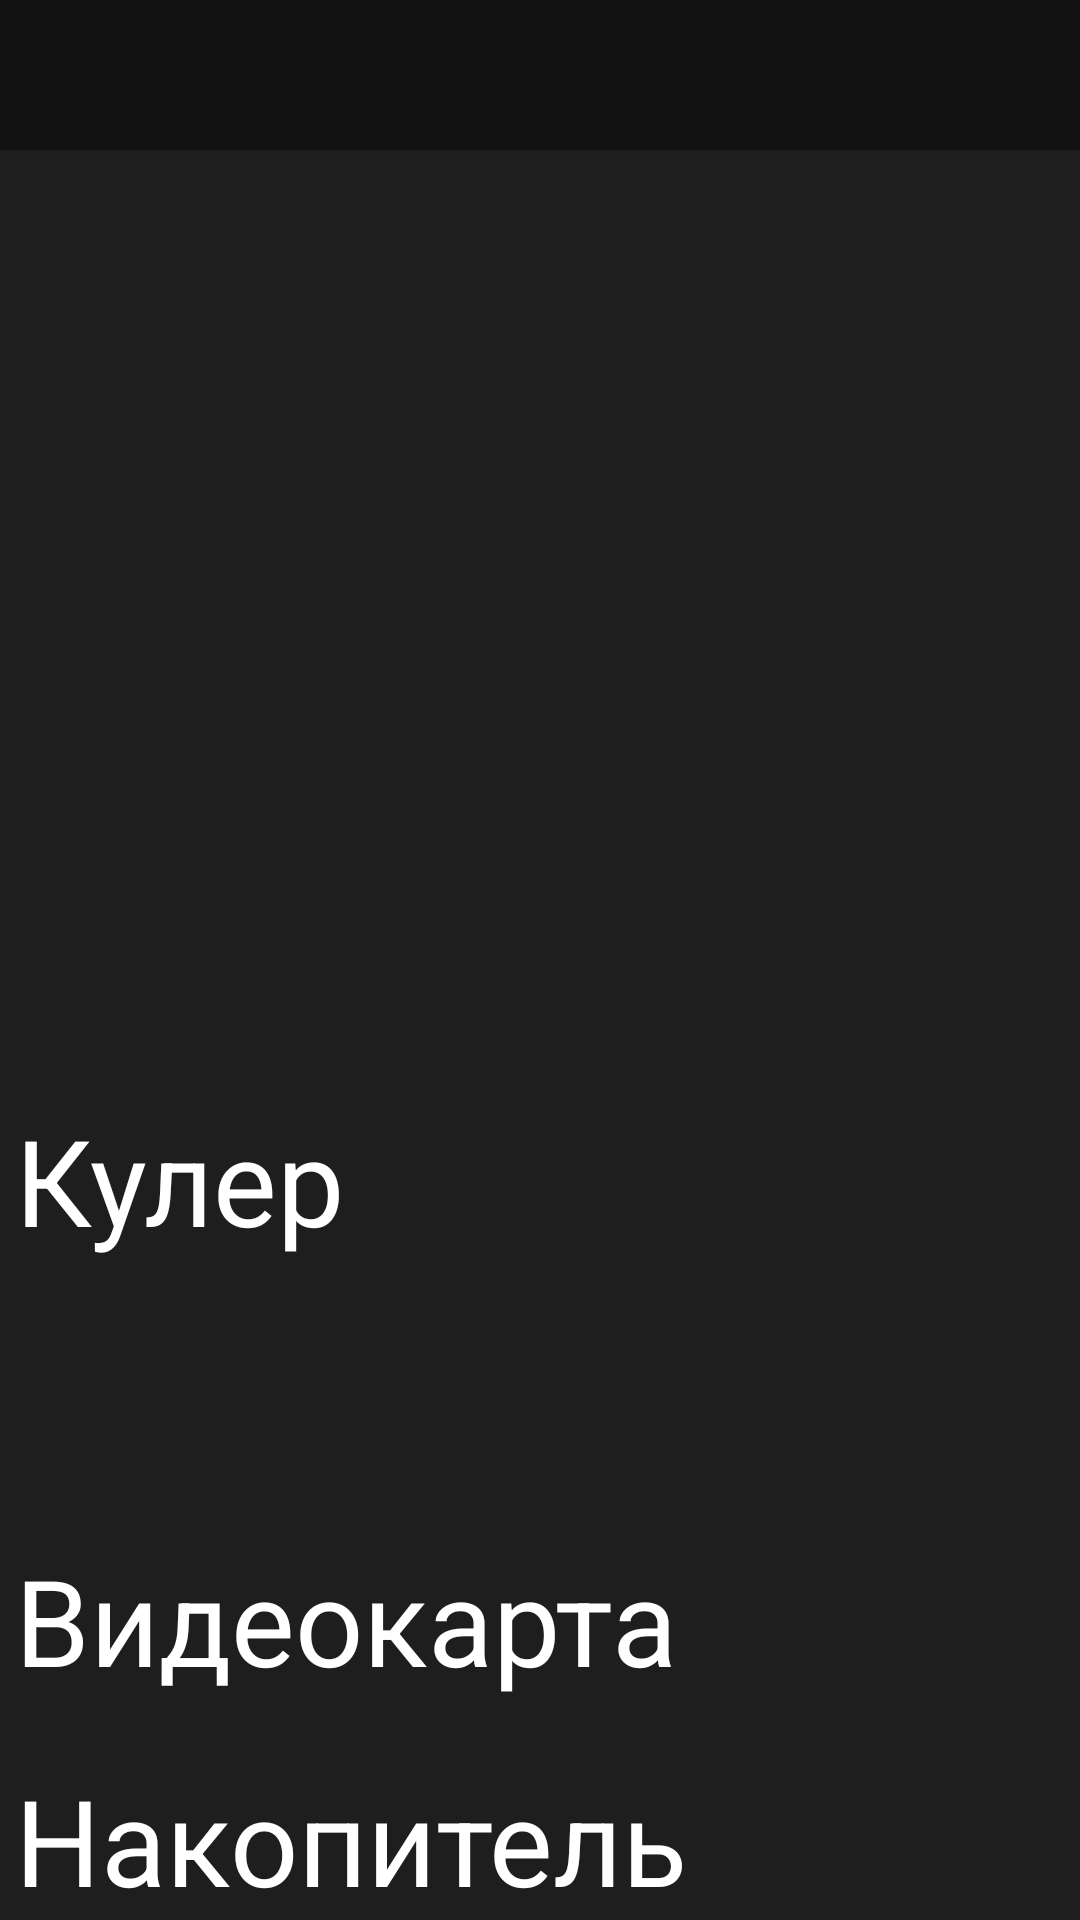

Android layout source for this screen:
<!-- AndroidManifest.xml: application theme AppTheme -->
<!-- res/layout/activity_pc_shop.xml -->
<?xml version="1.0" encoding="utf-8"?>
<LinearLayout xmlns:android="http://schemas.android.com/apk/res/android"
    xmlns:tools="http://schemas.android.com/tools"
    android:orientation="vertical"
    android:background="@color/backgroundColor1"
    android:layout_width="match_parent"
    android:layout_height="match_parent"
    tools:context=".shops.PcShop">
    <LinearLayout
        android:layout_width="match_parent"
        android:layout_height="wrap_content"
        android:gravity="center_vertical"
        android:orientation="horizontal"
        android:background="@color/backgroundColor2"
        android:padding="5dp">

        <ImageView
            android:id="@+id/avatar"
            android:layout_width="40dp"
            android:layout_height="40dp" />

        <TextView
            android:id="@+id/nikName"
            android:layout_width="0dp"
            android:layout_height="40dp"
            android:layout_marginHorizontal="5dp"
            android:layout_weight="1"
            android:gravity="center_vertical"
            android:textColor="@color/textColor1"
            android:textSize="35sp" />
    </LinearLayout>

    <TextView
        android:layout_marginVertical="5dp"
        android:padding="5dp"
        android:id="@+id/toolbar"
        android:layout_width="match_parent"
        android:layout_height="wrap_content"
        android:gravity="center_vertical"
        android:textColor="@color/textColor1"
        android:textSize="50sp" />

    <TextView
        android:layout_marginVertical="5dp"
        android:padding="5dp"
        android:onClick="caseOnClick"
        android:id="@+id/caseShop"
        android:layout_width="match_parent"
        android:layout_height="wrap_content"
        android:gravity="center_vertical"
        android:textColor="@color/textColor1"
        android:textSize="40sp" />
    <TextView
        android:layout_marginVertical="5dp"
        android:padding="5dp"
        android:onClick="moboOnClick"
        android:id="@+id/moboShop"
        android:layout_width="match_parent"
        android:layout_height="wrap_content"
        android:gravity="center_vertical"
        android:textColor="@color/textColor1"
        android:textSize="40sp" />
    <TextView
        android:layout_marginVertical="5dp"
        android:padding="5dp"
        android:id="@+id/cpuShop"
        android:onClick="cpuOnClick"
        android:layout_width="match_parent"
        android:layout_height="wrap_content"
        android:gravity="center_vertical"
        android:textColor="@color/textColor1"
        android:textSize="40sp" />
    <TextView
        android:layout_marginVertical="5dp"
        android:padding="5dp"
        android:onClick="coolerOnClick"
        android:id="@+id/coolerShop"
        android:layout_width="match_parent"
        android:layout_height="wrap_content"
        android:gravity="center_vertical"
        android:textColor="@color/textColor1"
        android:text="Кулер"
        android:textSize="40sp" />
    <TextView
        android:layout_marginVertical="5dp"
        android:padding="5dp"
        android:id="@+id/ramShop"
        android:onClick="ramOnClick"
        android:layout_width="match_parent"
        android:layout_height="wrap_content"
        android:gravity="center_vertical"
        android:textColor="@color/textColor1"
        android:textSize="40sp" />
    <TextView
        android:layout_marginVertical="5dp"
        android:padding="5dp"
        android:id="@+id/gpuShop"
        android:onClick="gpuOnClick"
        android:layout_width="match_parent"
        android:layout_height="wrap_content"
        android:gravity="center_vertical"
        android:textColor="@color/textColor1"
        android:text="Видеокарта"
        android:textSize="40sp" />
    <TextView
        android:layout_marginVertical="5dp"
        android:padding="5dp"
        android:id="@+id/dataShop"
        android:onClick="dataOnClick"
        android:layout_width="match_parent"
        android:layout_height="wrap_content"
        android:gravity="center_vertical"
        android:textColor="@color/textColor1"
        android:text="Накопитель"
        android:textSize="40sp" />
    <TextView
        android:layout_marginVertical="5dp"
        android:padding="5dp"
        android:id="@+id/psuShop"
        android:onClick="psuOnClick"
        android:layout_width="match_parent"
        android:layout_height="wrap_content"
        android:gravity="center_vertical"
        android:textColor="@color/textColor1"
        android:textSize="40sp" />
</LinearLayout>
<!-- resources referenced by this layout -->
<resources>
  <color name="backgroundColor1">#1e1e1e</color>
  <color name="backgroundColor2">#121212</color>
  <color name="textColor1">#FFFFFF</color>
  <style name="AppTheme" parent="Theme.AppCompat.Light.NoActionBar">
          
          <item name="colorPrimary">@color/colorPrimary</item>
          <item name="colorPrimaryDark">@color/colorPrimaryDark</item>
          <item name="colorAccent">@color/colorAccent</item>
          <item name="android:colorControlNormal">@color/colorAccent</item>
      </style>
  <color name="colorPrimary">#FFFFFF</color>
  <color name="colorPrimaryDark">#FFFFFF</color>
  <color name="colorAccent">#FFFFFF</color>
</resources>
